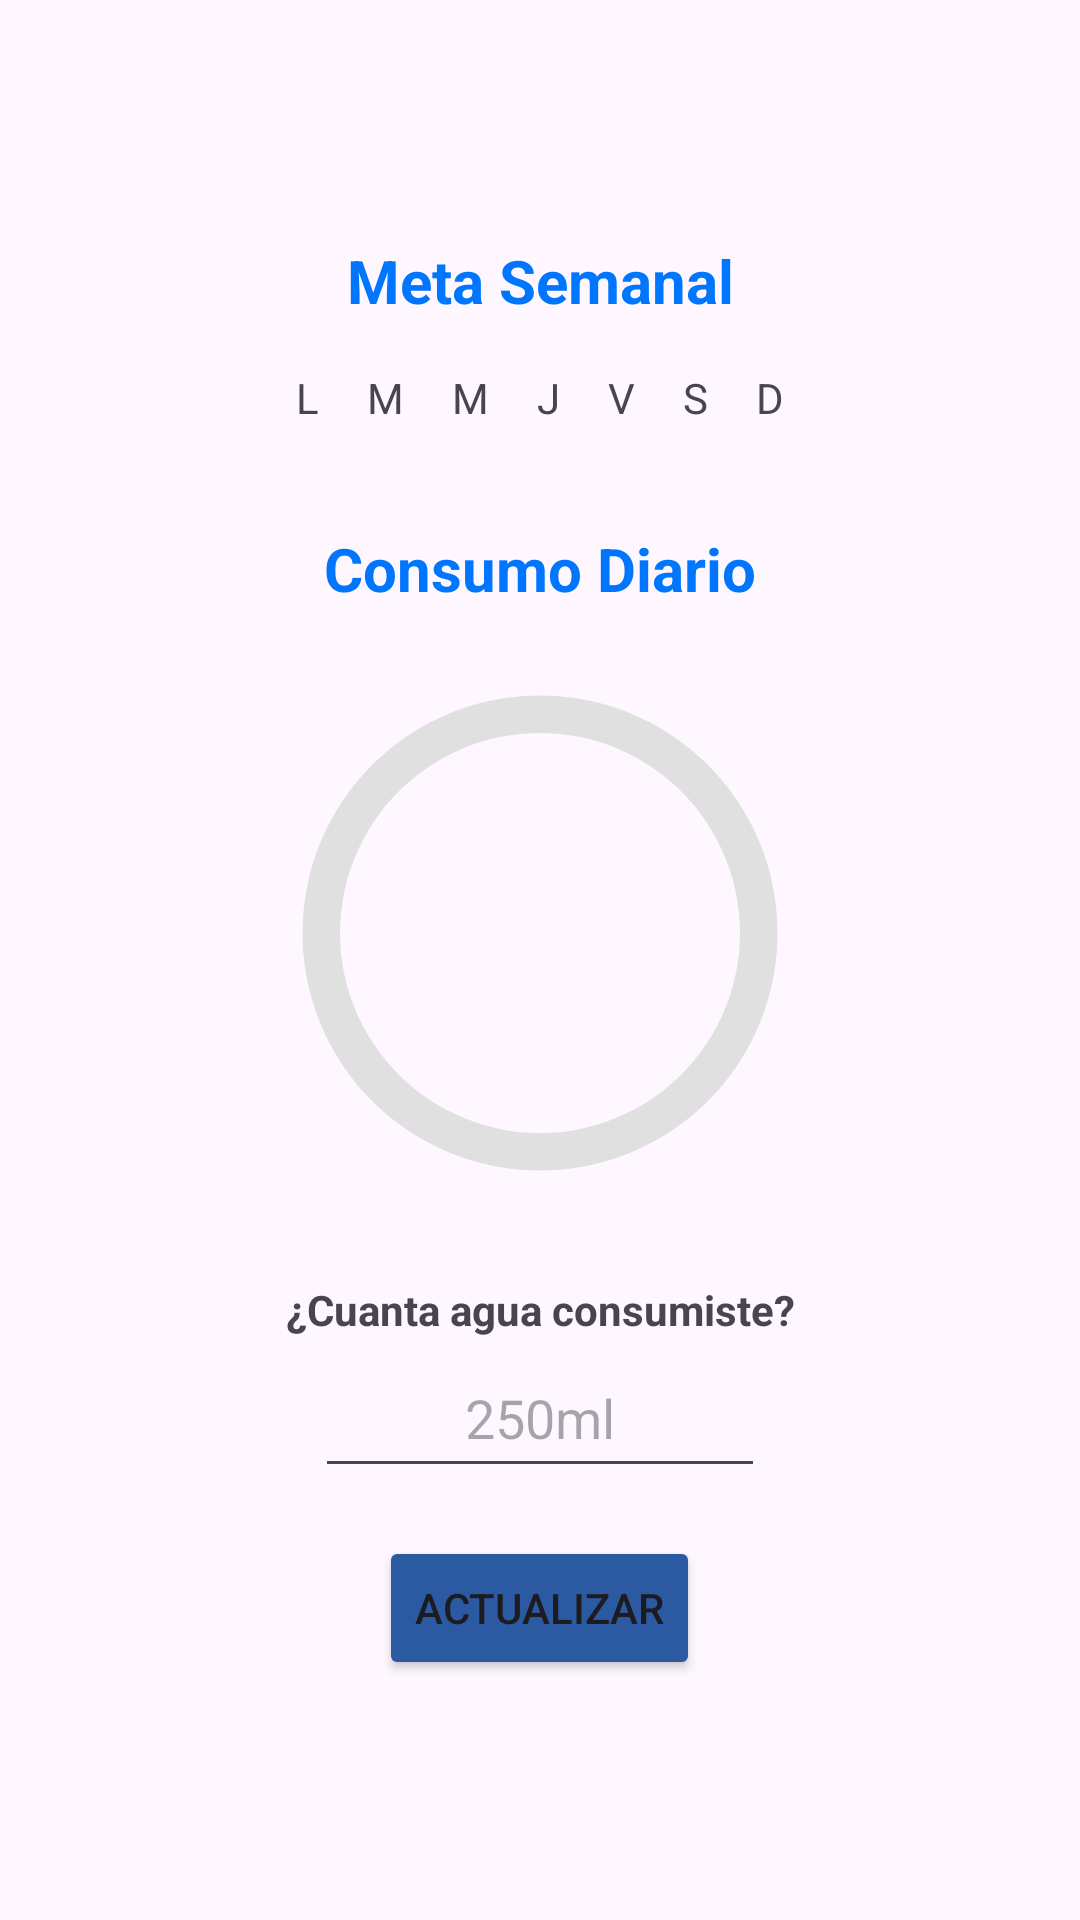

Write the Android layout XML for this screen, with the resource values it uses.
<!-- AndroidManifest.xml: application theme Theme.SaludDiaria -->
<!-- res/layout/activity_hidratacion.xml -->
<LinearLayout
    xmlns:android="http://schemas.android.com/apk/res/android"
    android:layout_width="match_parent"
    android:layout_height="match_parent"
    android:orientation="vertical"
    android:gravity="center"
    android:padding="16dp">

    

    <TextView
        android:layout_width="match_parent"
        android:layout_height="wrap_content"
        android:layout_marginBottom="8dp"
        android:text="Meta Semanal"
        android:textAlignment="center"
        android:textColor="@color/titulosblue"
        android:textSize="20sp"
        android:textStyle="bold" />

    
    <LinearLayout
        android:layout_width="match_parent"
        android:layout_height="wrap_content"
        android:orientation="horizontal"
        android:gravity="center"
        android:layout_marginBottom="16dp">

        <TextView
            android:id="@+id/tvLunes"
            android:layout_width="wrap_content"
            android:layout_height="wrap_content"
            android:text="@string/Lunes"
            android:padding="8dp"/>

        <TextView
            android:id="@+id/tvMartes"
            android:layout_width="wrap_content"
            android:layout_height="wrap_content"
            android:text="@string/Martes"
            android:padding="8dp"/>

        <TextView
            android:id="@+id/tvMiercoles"
            android:layout_width="wrap_content"
            android:layout_height="wrap_content"
            android:text="@string/Miercoles"
            android:padding="8dp"/>

        <TextView
            android:id="@+id/tvJueves"
            android:layout_width="wrap_content"
            android:layout_height="wrap_content"
            android:text="@string/Jueves"
            android:padding="8dp"/>

        <TextView
            android:id="@+id/tvViernes"
            android:layout_width="wrap_content"
            android:layout_height="wrap_content"
            android:text="@string/Viernes"
            android:padding="8dp"/>

        <TextView
            android:id="@+id/tvSabado"
            android:layout_width="wrap_content"
            android:layout_height="wrap_content"
            android:text="@string/Sabado"
            android:padding="8dp"/>

        <TextView
            android:id="@+id/tvDomingo"
            android:layout_width="wrap_content"
            android:layout_height="wrap_content"
            android:text="@string/Domingo"
            android:padding="8dp"/>

    </LinearLayout>

    
    <TextView
        android:id="@+id/DailyWater"
        android:layout_width="wrap_content"
        android:layout_height="wrap_content"
        android:layout_marginTop="10dp"
        android:layout_marginBottom="8dp"
        android:text="@string/Daily"
        android:textAlignment="center"
        android:textColor="@color/titulosblue"
        android:textSize="20sp"
        android:textStyle="bold" />

    <ProgressBar
        android:id="@+id/progressCircle"
        android:layout_width="200dp"
        android:layout_height="200dp"
        android:layout_marginBottom="16dp"
        android:progress="0"
        android:max="2000"
        style="@android:style/Widget.ProgressBar.Horizontal"
        android:progressDrawable="@drawable/progress_circle"
        android:indeterminate="false"/>

    
    <TextView
        android:id="@+id/textView45"
        android:layout_width="match_parent"
        android:layout_height="wrap_content"
        android:text="@string/PreguntaAgua"
        android:textAlignment="center"
        android:textStyle="bold" />

    <EditText
        android:id="@+id/etMlTomados"
        android:layout_width="150dp"
        android:layout_height="50dp"
        android:layout_marginBottom="16dp"
        android:hint="@string/cantidadAgua"
        android:inputType="number"
        android:textAlignment="center" />

    
    <Button
        android:id="@+id/btnActualizar"
        android:layout_width="wrap_content"
        android:layout_height="wrap_content"
        android:backgroundTint="@color/letrasblue"
        android:text="@string/btnActualizar" />
</LinearLayout>
<!-- resources referenced by this layout -->
<resources>
  <color name="letrasblue">#2b59a2</color>
  <color name="titulosblue">#0076ff</color>
  <!-- drawable progress_circle (drawable) -->
  <?xml version="1.0" encoding="utf-8"?>
  <layer-list xmlns:android="http://schemas.android.com/apk/res/android">
      <item android:id="@android:id/background">
          <shape
              android:shape="ring"
              android:thicknessRatio="16"
              android:useLevel="false">
              <solid android:color="#E0E0E0"/>
          </shape>
      </item>
  
      <item android:id="@android:id/progress">
          <shape
              android:shape="ring"
              android:thicknessRatio="16"
              android:useLevel="true">
              <solid android:color="#0076ff"/>
          </shape>
      </item>
  </layer-list>
  <string name="Daily">Consumo Diario</string>
  <string name="Domingo">D</string>
  <string name="Jueves">J</string>
  <string name="Lunes">L</string>
  <string name="Martes">M</string>
  <string name="Miercoles">M</string>
  <string name="PreguntaAgua">¿Cuanta agua consumiste?</string>
  <string name="Sabado">S</string>
  <string name="Viernes">V</string>
  <string name="btnActualizar">Actualizar</string>
  <string name="cantidadAgua">250ml</string>
  <style name="Theme.SaludDiaria" parent="Base.Theme.SaludDiaria" />
  <style name="Base.Theme.SaludDiaria" parent="Theme.Material3.DayNight.NoActionBar">
          
          
      </style>
</resources>
